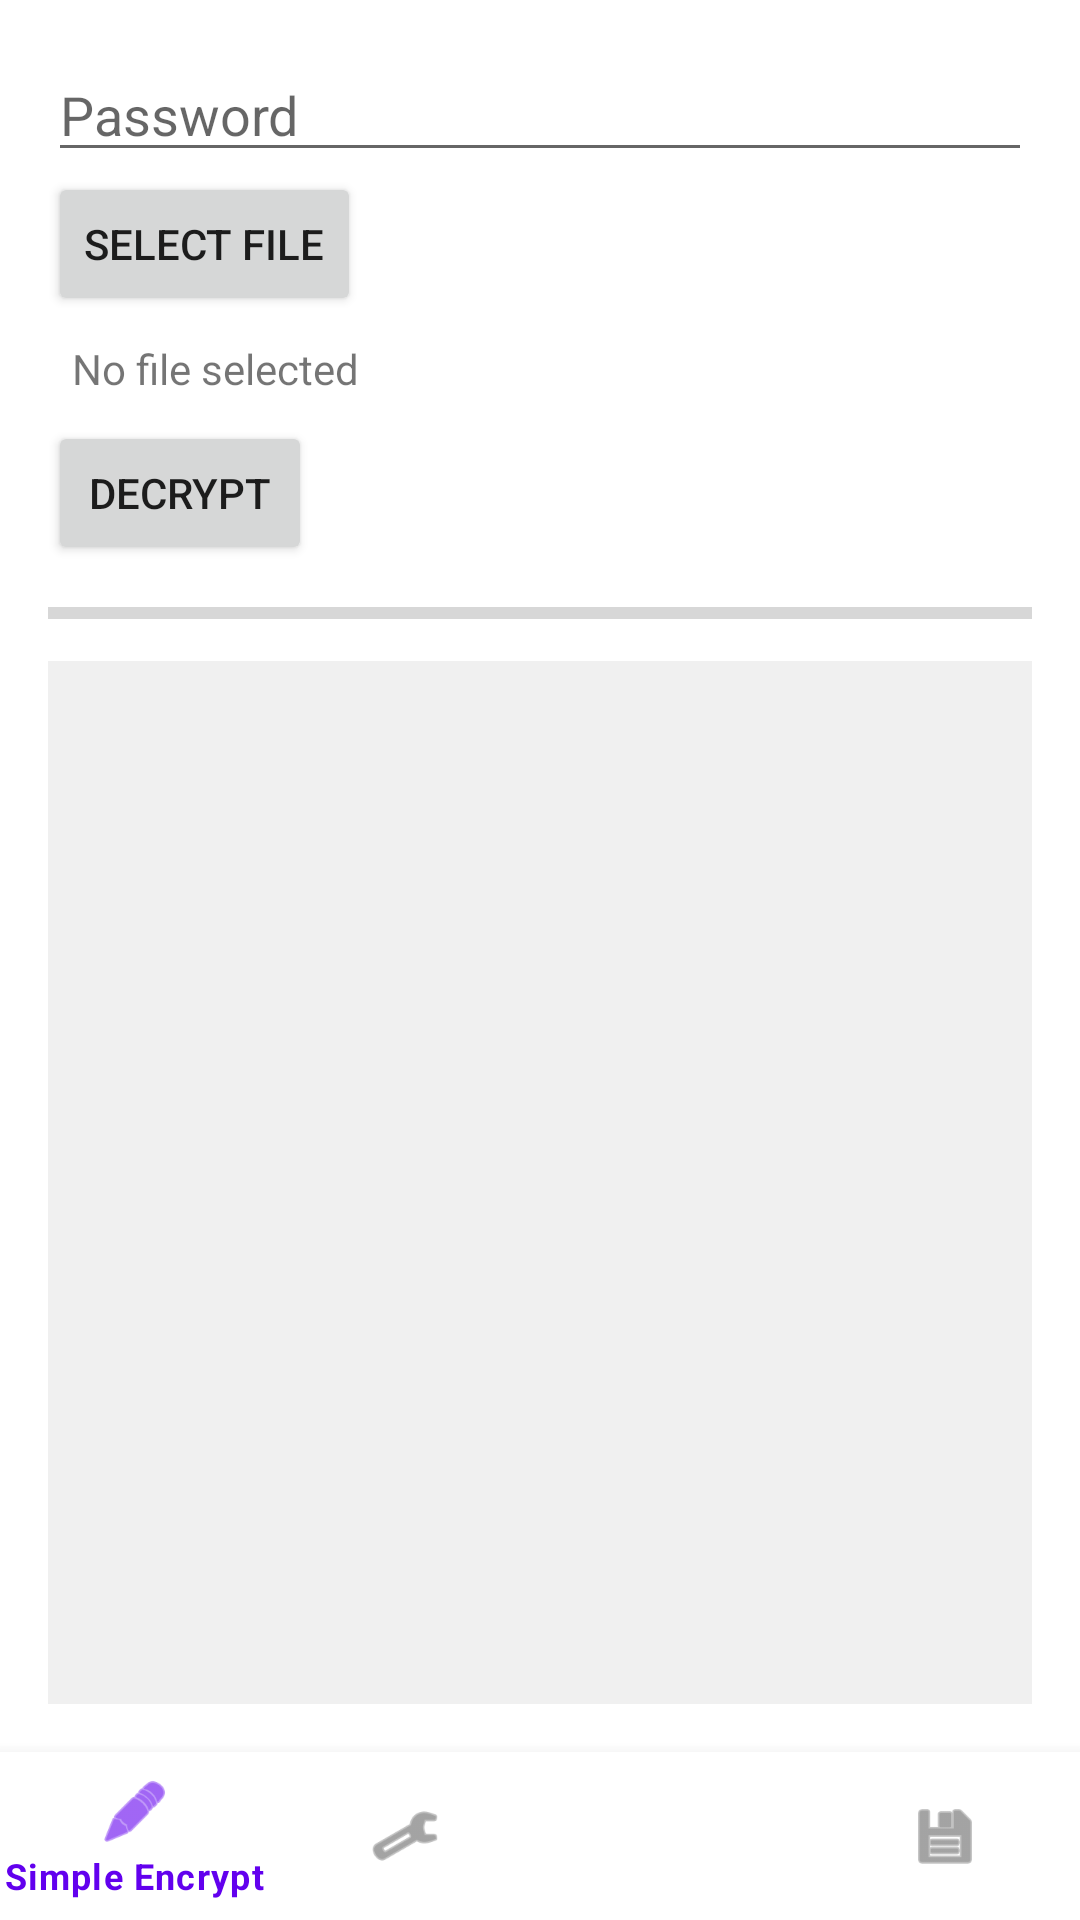

Here is an Android app screen rendered from its layout file. Give the layout XML and the strings, colors and styles it references.
<!-- AndroidManifest.xml: application theme Theme.MyApplication -->
<!-- res/layout/activity_decrypt.xml -->
<?xml version="1.0" encoding="utf-8"?>
<RelativeLayout xmlns:android="http://schemas.android.com/apk/res/android"
    xmlns:app="http://schemas.android.com/apk/res-auto"
    android:layout_width="match_parent"
    android:layout_height="match_parent">

    <LinearLayout
        android:layout_width="match_parent"
        android:layout_height="match_parent"
        android:layout_above="@+id/bottom_nav"
        android:orientation="vertical"
        android:padding="16dp">

        <EditText
            android:id="@+id/password_input"
            android:layout_width="match_parent"
            android:layout_height="wrap_content"
            android:inputType="textPassword"
            android:hint="Password" />

        <Button
            android:id="@+id/file_select_button"
            android:layout_width="wrap_content"
            android:layout_height="wrap_content"
            android:text="Select File" />

        <TextView
            android:id="@+id/selected_file_textview"
            android:layout_width="match_parent"
            android:layout_height="wrap_content"
            android:text="No file selected"
            android:padding="8dp"/>
            
        <Button
            android:id="@+id/decrypt_button"
            android:layout_width="wrap_content"
            android:layout_height="wrap_content"
            android:text="Decrypt" />

        <ProgressBar
            android:id="@+id/progress_bar"
            style="?android:attr/progressBarStyleHorizontal"
            android:layout_width="match_parent"
            android:layout_height="wrap_content"
            android:layout_marginTop="8dp"/>

        <ScrollView
            android:id="@+id/console_scrollview"
            android:layout_width="match_parent"
            android:layout_height="0dp"
            android:layout_weight="1"
            android:layout_marginTop="8dp"
            android:background="#f0f0f0">

            <TextView
                android:id="@+id/console_textview"
                android:layout_width="match_parent"
                android:layout_height="wrap_content"
                android:padding="8dp"
                android:fontFamily="monospace"/>
        </ScrollView>

    </LinearLayout>

    <com.google.android.material.bottomnavigation.BottomNavigationView
        android:id="@+id/bottom_nav"
        android:layout_width="match_parent"
        android:layout_height="wrap_content"
        android:layout_alignParentBottom="true"
        app:menu="@menu/bottom_nav_menu" />

</RelativeLayout>
<!-- resources referenced by this layout -->
<resources>
  <style name="Theme.MyApplication" parent="Theme.MaterialComponents.DayNight.DarkActionBar">
          
          <item name="colorPrimary">@color/purple_500</item>
          <item name="colorPrimaryVariant">@color/purple_700</item>
          <item name="colorOnPrimary">@color/white</item>
          
          <item name="colorSecondary">@color/teal_200</item>
          <item name="colorSecondaryVariant">@color/teal_700</item>
          <item name="colorOnSecondary">@color/black</item>
          
          <item name="android:statusBarColor">?attr/colorPrimaryVariant</item>
          
      </style>
  <color name="purple_500">#FF6200EE</color>
  <color name="purple_700">#FF3700B3</color>
  <color name="white">#FFFFFFFF</color>
  <color name="teal_200">#FF03DAC5</color>
  <color name="teal_700">#FF018786</color>
  <color name="black">#FF000000</color>
</resources>
